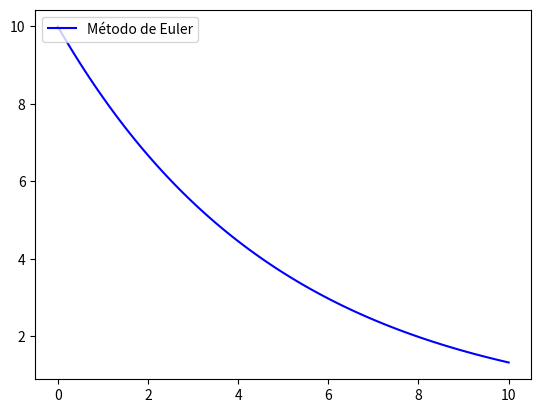

This chart was generated by the following Python code:
from math import exp
from matplotlib import pyplot as plt

tf = 10.0 #dias
ti = 0.0 #dias 
dt = 0.1 #dias
k = 0.2 #dias^-1

# Creación de un arreglo de para representar el paso del tiempo
n = int((tf-ti)/dt) + 1 #n es el numero de elementos en el arreglo t, el + 1 es porque el rango de la funcion range(n) es de 0 a n-1
t = [0.0]*n #el arreglo t representara los tiempos, por ahora esta lleno de cero, luego se le ira sumando dt.
c_num = [0.0]*n #el arreglo v_num representara la concentración del contaminante resuelto por la solución numérica

# En el tiempo t = 0, la concentración del contaminante es c = 10Bq/L
c_num[0] = 10.0 #Bq/L

print('    t(dias)     c_num(Bq/L)')
print('%8.2f %12.5f' % (t[0], c_num[0]))

for i in range(n-1):
    t[i+1] = t[i] + dt #se le suma el paso de tiempo al tiempo anterior
    c_num[i+1] = c_num[i] - k*c_num[i]*dt #se calcula la concentración del contaminante en el tiempo t[i+1] usando la solución numérica
    print ('%8.2f %12.5f' % (t[i+1], c_num[i+1])) #se imprime el tiempo y la concentración del contaminante en el tiempo t[i+1]

# Graficar la solución numérica
plt.plot(t, c_num,label='Método de Euler',color='b')
plt.legend(loc=2) #loc=2 es la posición de la leyenda en la gráfica
plt.show() #muestra la gráfica